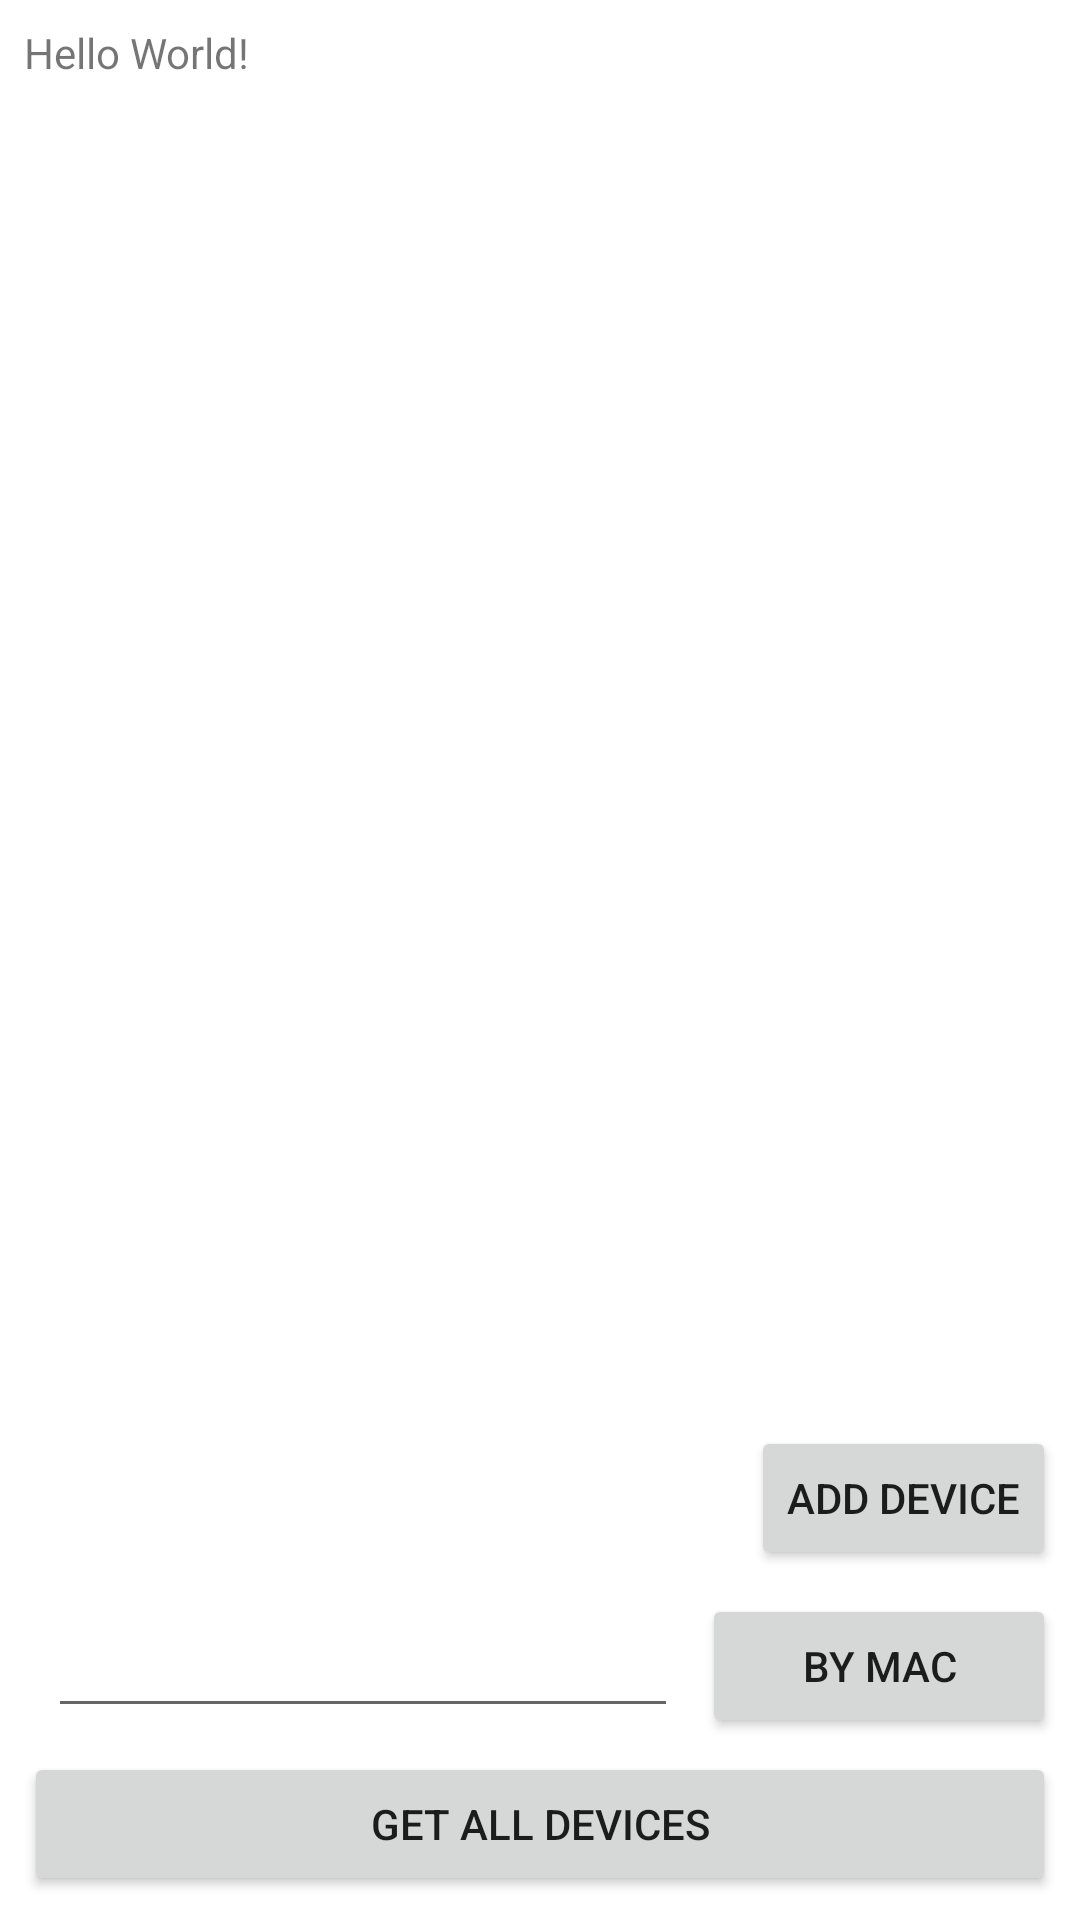

The Android layout XML behind this screen, and the referenced resources:
<!-- AndroidManifest.xml: application theme Theme.ControlLightMVVM -->
<!-- res/layout/activity_main.xml -->
<?xml version="1.0" encoding="utf-8"?>
<androidx.constraintlayout.widget.ConstraintLayout xmlns:android="http://schemas.android.com/apk/res/android"
    xmlns:app="http://schemas.android.com/apk/res-auto"
    xmlns:tools="http://schemas.android.com/tools"
    android:layout_width="match_parent"
    android:layout_height="match_parent"
    tools:context=".MainActivity">

    <TextView
        android:id="@+id/tvDevices"
        android:layout_width="0dp"
        android:layout_height="wrap_content"
        android:layout_marginStart="8dp"
        android:layout_marginTop="8dp"
        android:layout_marginEnd="8dp"
        android:text="Hello World!"
        app:layout_constraintEnd_toEndOf="parent"
        app:layout_constraintStart_toStartOf="parent"
        app:layout_constraintTop_toTopOf="parent" />

    <EditText
        android:id="@+id/etMacAddress"
        android:layout_width="wrap_content"
        android:layout_height="wrap_content"
        android:layout_marginStart="16dp"
        android:layout_marginBottom="8dp"
        android:ems="10"
        android:inputType="textPersonName"
        app:layout_constraintBottom_toTopOf="@+id/btnGetAllDevices"
        app:layout_constraintStart_toStartOf="parent" />

    <Button
        android:id="@+id/btn_by_mac"
        android:layout_width="0dp"
        android:layout_height="wrap_content"
        android:layout_marginStart="8dp"
        android:layout_marginEnd="8dp"
        android:text="By mac"
        app:layout_constraintBottom_toBottomOf="@+id/etMacAddress"
        app:layout_constraintEnd_toEndOf="parent"
        app:layout_constraintStart_toEndOf="@+id/etMacAddress"
        app:layout_constraintTop_toTopOf="@+id/etMacAddress" />

    <Button
        android:id="@+id/btnGetAllDevices"
        android:layout_width="0dp"
        android:layout_height="wrap_content"
        android:layout_marginStart="8dp"
        android:layout_marginEnd="8dp"
        android:layout_marginBottom="8dp"
        android:text="Get All Devices"
        app:layout_constraintBottom_toBottomOf="parent"
        app:layout_constraintEnd_toEndOf="parent"
        app:layout_constraintStart_toStartOf="parent" />

    <Button
        android:id="@+id/btnAddDevice"
        android:layout_width="wrap_content"
        android:layout_height="wrap_content"
        android:layout_marginEnd="8dp"
        android:layout_marginBottom="8dp"
        android:text="Add Device"
        app:layout_constraintBottom_toTopOf="@+id/btn_by_mac"
        app:layout_constraintEnd_toEndOf="parent" />

</androidx.constraintlayout.widget.ConstraintLayout>
<!-- resources referenced by this layout -->
<resources>
  <style name="Theme.ControlLightMVVM" parent="Theme.MaterialComponents.DayNight.DarkActionBar">
          
          <item name="colorPrimary">@color/purple_500</item>
          <item name="colorPrimaryVariant">@color/purple_700</item>
          <item name="colorOnPrimary">@color/white</item>
          
          <item name="colorSecondary">@color/teal_200</item>
          <item name="colorSecondaryVariant">@color/teal_700</item>
          <item name="colorOnSecondary">@color/black</item>
          
          <item name="android:statusBarColor" tools:targetApi="l">?attr/colorPrimaryVariant</item>
          
      </style>
  <color name="purple_500">#FF6200EE</color>
  <color name="purple_700">#FF3700B3</color>
  <color name="white">#FFFFFFFF</color>
  <color name="teal_200">#FF03DAC5</color>
  <color name="teal_700">#FF018786</color>
  <color name="black">#FF000000</color>
</resources>
